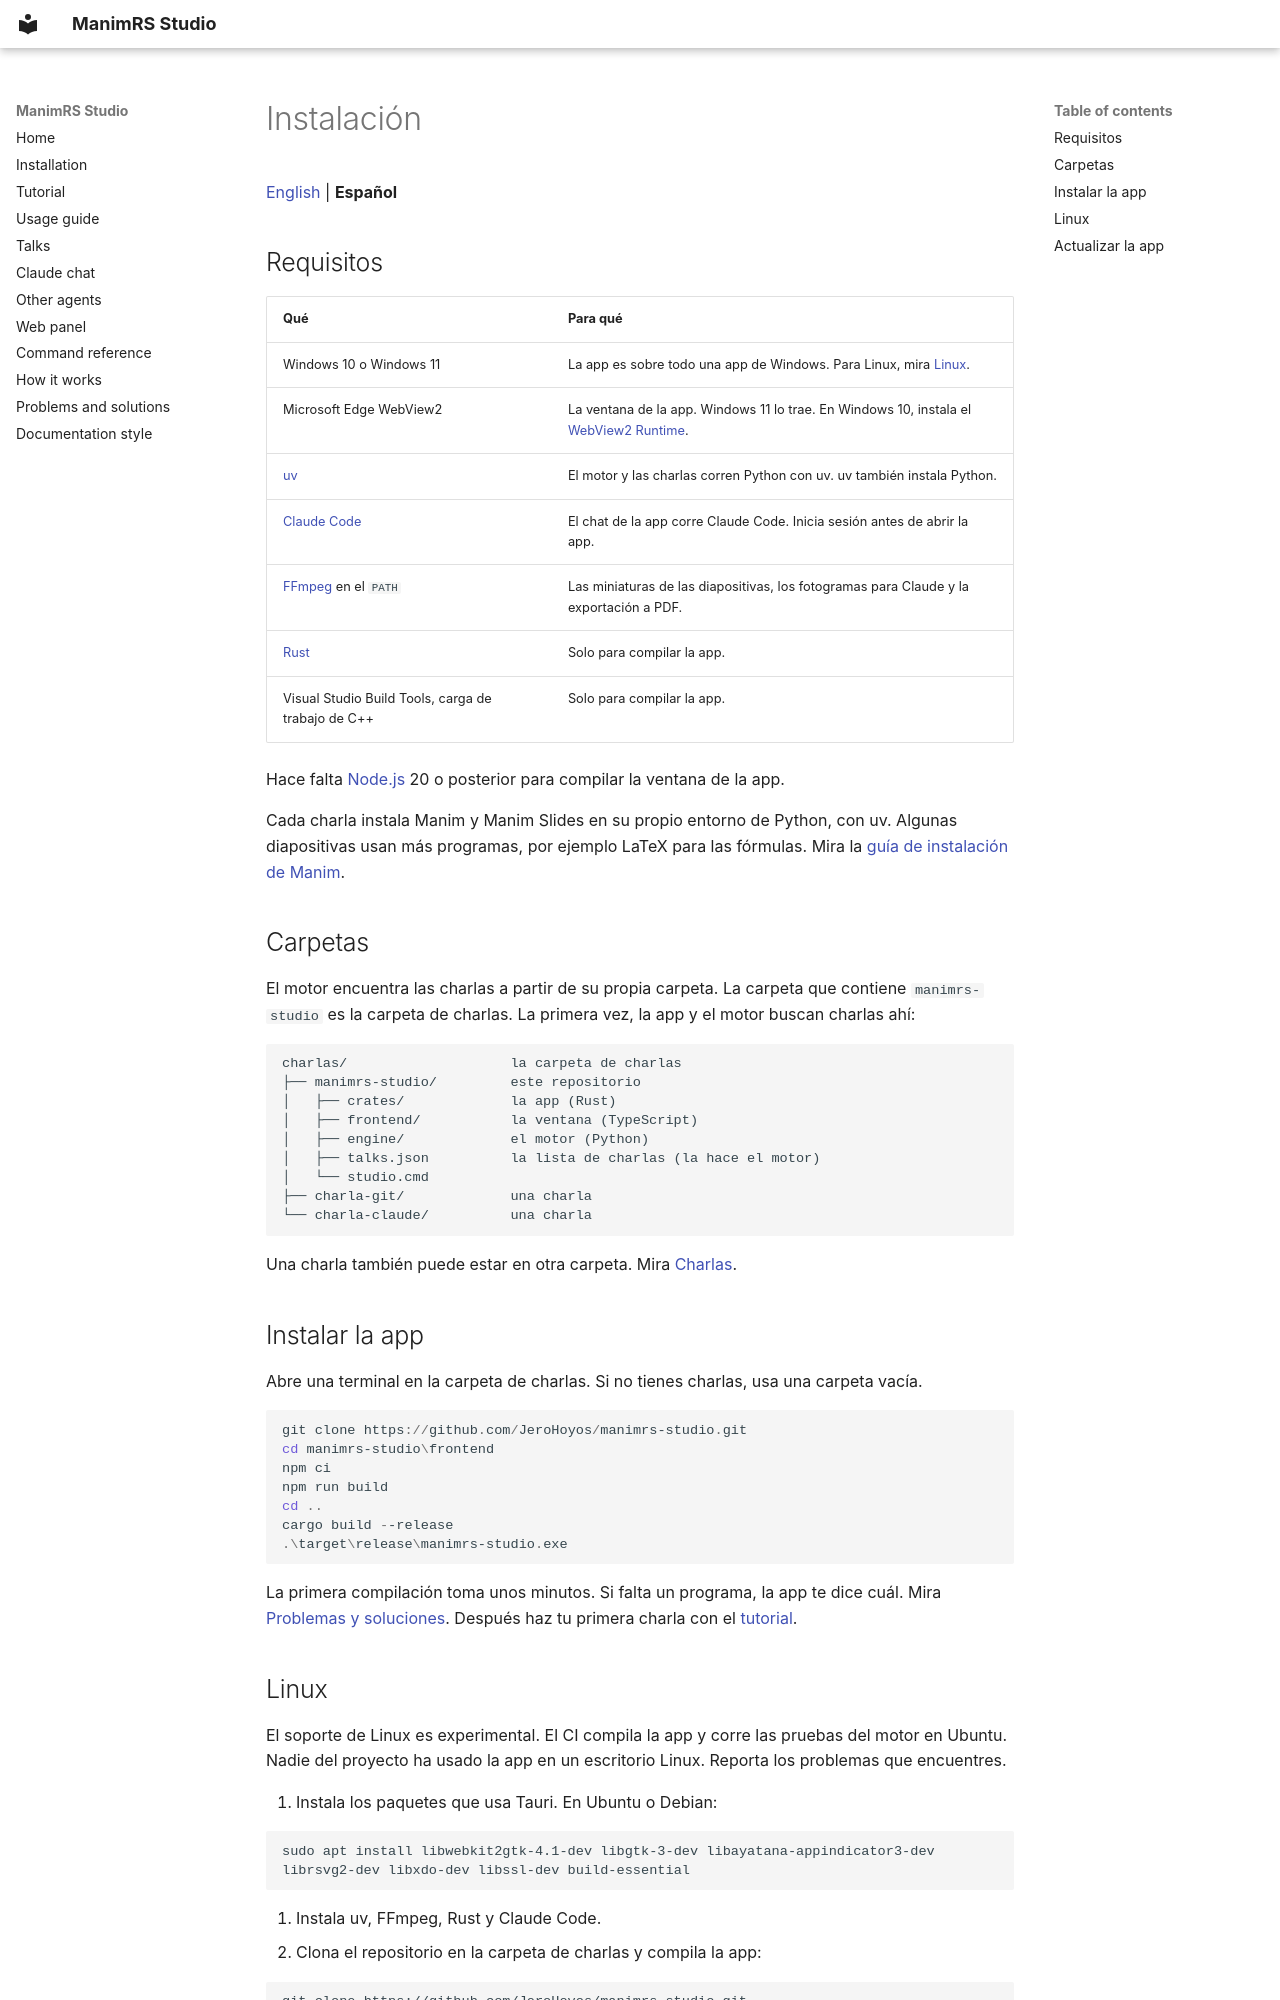

repository: JeroHoyos/manimrs-studio · page: es/installation/index.html · generator: mkdocs

# Instalación

[English](../installation.md) | **Español**

## Requisitos

| Qué | Para qué |
| --- | --- |
| Windows 10 o Windows 11 | La app es sobre todo una app de Windows. Para Linux, mira [Linux](#linux). |
| Microsoft Edge WebView2 | La ventana de la app. Windows 11 lo trae. En Windows 10, instala el [WebView2 Runtime](https://developer.microsoft.com/microsoft-edge/webview2/). |
| [uv](https://docs.astral.sh/uv/) | El motor y las charlas corren Python con uv. uv también instala Python. |
| [Claude Code](https://claude.com/claude-code) | El chat de la app corre Claude Code. Inicia sesión antes de abrir la app. |
| [FFmpeg](https://ffmpeg.org/) en el `PATH` | Las miniaturas de las diapositivas, los fotogramas para Claude y la exportación a PDF. |
| [Rust](https://rustup.rs/) | Solo para compilar la app. |
| Visual Studio Build Tools, carga de trabajo de C++ | Solo para compilar la app. |

Hace falta [Node.js](https://nodejs.org/) 20 o posterior para compilar la ventana de la app.

Cada charla instala Manim y Manim Slides en su propio entorno de Python, con uv. Algunas
diapositivas usan más programas, por ejemplo LaTeX para las fórmulas. Mira la
[guía de instalación de Manim](https://docs.manim.community/en/stable/installation.html).

## Carpetas

El motor encuentra las charlas a partir de su propia carpeta. La carpeta que contiene
`manimrs-studio` es la carpeta de charlas. La primera vez, la app y el motor buscan charlas ahí:

```text
charlas/                    la carpeta de charlas
├── manimrs-studio/         este repositorio
│   ├── crates/             la app (Rust)
│   ├── frontend/           la ventana (TypeScript)
│   ├── engine/             el motor (Python)
│   ├── talks.json          la lista de charlas (la hace el motor)
│   └── studio.cmd
├── charla-git/             una charla
└── charla-claude/          una charla
```

Una charla también puede estar en otra carpeta. Mira [Charlas](talks.md).

## Instalar la app

Abre una terminal en la carpeta de charlas. Si no tienes charlas, usa una carpeta vacía.

```powershell
git clone https://github.com/JeroHoyos/manimrs-studio.git
cd manimrs-studio\frontend
npm ci
npm run build
cd ..
cargo build --release
.\target\release\manimrs-studio.exe
```

La primera compilación toma unos minutos. Si falta un programa, la app te dice cuál. Mira
[Problemas y soluciones](problems.md). Después haz tu primera charla con el
[tutorial](tutorial.md).
